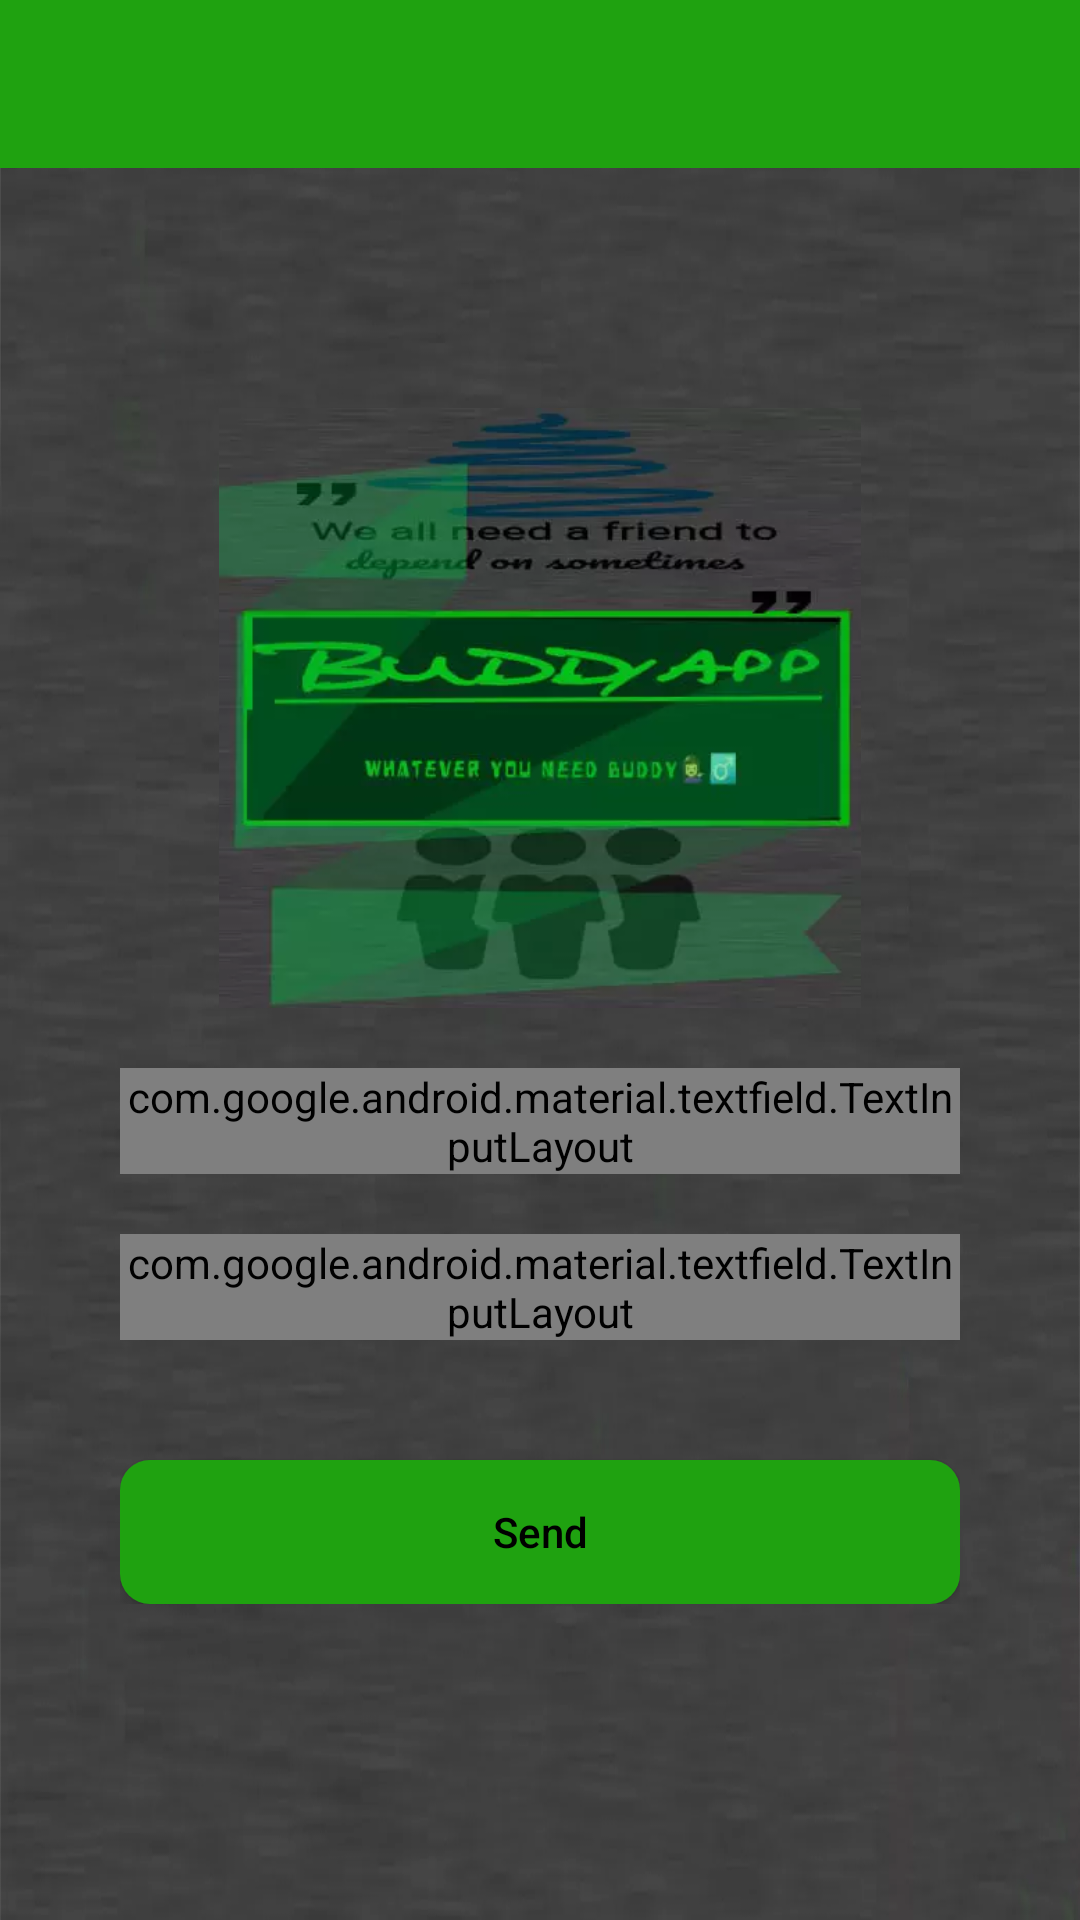

Write the Android layout XML for this screen, with the resource values it uses.
<!-- AndroidManifest.xml: application theme AppTheme -->
<!-- res/layout/activity_email.xml -->
<?xml version="1.0" encoding="utf-8"?>
<RelativeLayout xmlns:android="http://schemas.android.com/apk/res/android"
    android:layout_width="match_parent"
    android:layout_height="match_parent"
    android:orientation="vertical"
    android:background="@drawable/backgroundbuddy">
<LinearLayout
    android:layout_width="match_parent"
    android:layout_height="match_parent"
    android:orientation="vertical">
    <androidx.appcompat.widget.Toolbar
        android:layout_width="match_parent"
        android:layout_height="wrap_content"
        android:id="@+id/toolbar"
        android:background="@color/colorPrimary"
        android:theme="@style/ThemeOverlay.AppCompat.Dark.ActionBar"/>

    <include
        android:id="@+id/ProgressBar_email"
        android:visibility="gone"
        layout="@layout/progressbar"/>
    <androidx.core.widget.NestedScrollView
        android:layout_width="match_parent"
        android:layout_height="match_parent">

    <LinearLayout
        android:layout_width="match_parent"
        android:layout_height="match_parent"
        android:orientation="vertical"
        android:padding="40dp">

        <ImageView
            android:id="@+id/logo_image"
            android:layout_width="wrap_content"
            android:layout_height="200dp"
            android:src="@drawable/buddy_logo"
            android:layout_marginTop="40dp"
            android:layout_marginBottom="20dp"
            android:contentDescription="TODO"
            android:transitionName="logo_image" />


        <com.google.android.material.textfield.TextInputLayout
            android:layout_width="match_parent"
            android:layout_height="wrap_content"
            android:layout_marginBottom="20dp"
            android:id="@+id/email_subject"
            android:textColorHint="@color/colorPrimary"
            android:hint="Subject"
            style="@style/Widget.MaterialComponents.TextInputLayout.OutlinedBox">

            <com.google.android.material.textfield.TextInputEditText
                android:layout_width="match_parent"
                android:textColor="@color/colorPrimary"
                android:layout_height="wrap_content" />

        </com.google.android.material.textfield.TextInputLayout>

        <com.google.android.material.textfield.TextInputLayout
            android:layout_width="match_parent"
            android:layout_height="0dp"
            android:layout_weight="1"
            android:layout_marginBottom="20dp"
            android:id="@+id/email_massage"
            android:textColorHint="@color/colorPrimary"
            android:hint="Message"
            style="@style/Widget.MaterialComponents.TextInputLayout.OutlinedBox">

            <com.google.android.material.textfield.TextInputEditText
                android:layout_width="match_parent"
                android:textColor="@color/colorPrimary"
                android:gravity="top"
                android:lines="7"
                android:layout_height="match_parent" />

        </com.google.android.material.textfield.TextInputLayout>
        <Button
            android:id="@+id/btn_email_send"
            android:layout_width="match_parent"
            android:layout_height="wrap_content"
            android:layout_marginTop="20dp"
            android:textAllCaps="false"
            android:background="@drawable/button_buddy"
            android:text="Send"
            android:textColor="#000" />

    </LinearLayout>
    </androidx.core.widget.NestedScrollView>
</LinearLayout>
</RelativeLayout>
<!-- res/layout/progressbar.xml (included above) -->
<?xml version="1.0" encoding="utf-8"?>
<LinearLayout xmlns:android="http://schemas.android.com/apk/res/android"
    xmlns:app="http://schemas.android.com/apk/res-auto"
    android:gravity="center"
    android:orientation="vertical"
    android:background="@color/colorPrimaryTransparent"
    android:layout_width="match_parent"
    android:layout_height="match_parent">

    <androidx.cardview.widget.CardView
        android:layout_width="match_parent"
        android:layout_marginHorizontal="50dp"
        android:background="@color/colorPrimaryDark"
        app:cardCornerRadius="15dp"
        android:layout_height="wrap_content">
        <LinearLayout
            android:layout_width="match_parent"
            android:layout_height="wrap_content"
            android:padding="15dp"
            android:background="@color/colorPrimaryDark"
            android:orientation="vertical"
            android:gravity="center">
    <ProgressBar
        android:id="@+id/progressBar"
        android:layout_width="wrap_content"
        android:secondaryProgressTint="#000"
        style="?android:attr/progressBarStyle"
        android:layout_height="wrap_content"
        android:layout_marginBottom="5dp"/>

    <TextView
        android:layout_width="wrap_content"
        android:layout_height="wrap_content"
        android:textStyle="bold"
        android:gravity="center"
        android:textColor="@color/colorAccent"
        android:text="Please wait ..."/>

        </LinearLayout>
    </androidx.cardview.widget.CardView>
</LinearLayout>
<!-- resources referenced by this layout -->
<resources>
  <color name="colorAccent">#67DF69</color>
  <color name="colorPrimary">#1FA210</color>
  <color name="colorPrimaryDark">#DC045F09</color>
  <color name="colorPrimaryTransparent">#86000000</color>
  <!-- drawable backgroundbuddy: webp bitmap (drawable, 26144 bytes) -->
  <!-- drawable buddy_logo: webp bitmap (drawable, 10610 bytes) -->
  <!-- drawable button_buddy (drawable) -->
  <?xml version="1.0" encoding="utf-8"?>
  <shape xmlns:android="http://schemas.android.com/apk/res/android">
  
      <solid android:width="3dp" android:color="@color/colorPrimary"/>
  
      <corners android:radius="10dp"/>
  
  </shape>
  <style name="AppTheme" parent="Theme.AppCompat.Light.NoActionBar">
          
          <item name="colorPrimary">@color/colorPrimary</item>
          <item name="colorPrimaryDark">@color/colorPrimaryDark</item>
          <item name="colorAccent">@color/colorAccent</item>
  
      </style>
</resources>
